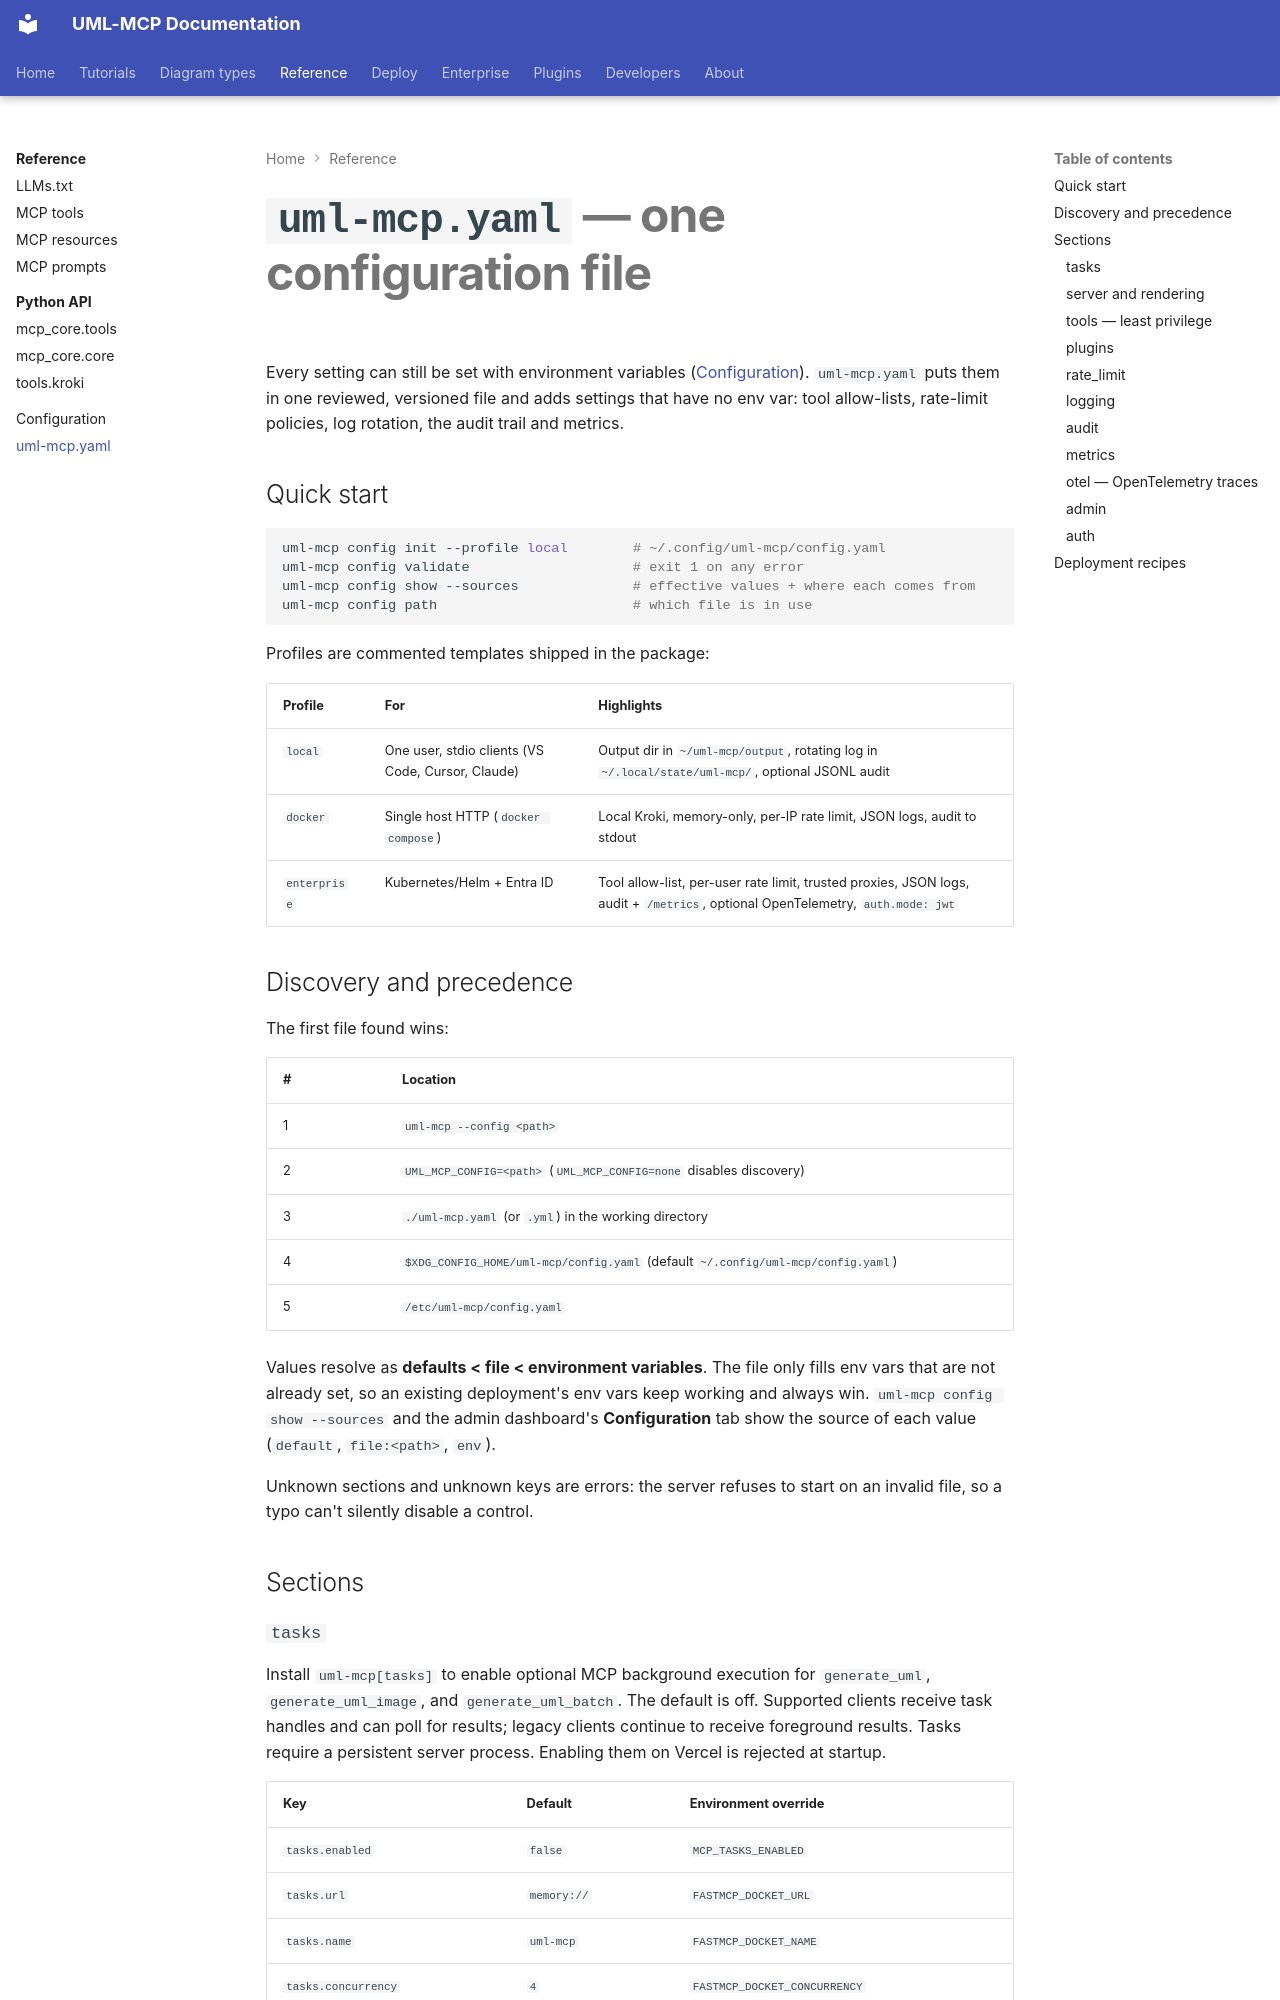

repository: antoinebou12/uml-mcp · page: configuration/uml-mcp-yaml/index.html · generator: mkdocs

---
title: uml-mcp.yaml reference
description: "One configuration file for UML-MCP: discovery, precedence, profiles and every section (server, rendering, tools, rate_limit, logging, audit, metrics, admin, auth)."
---

# `uml-mcp.yaml` — one configuration file

Every setting can still be set with environment variables ([Configuration](../configuration.md)).
`uml-mcp.yaml` puts them in one reviewed, versioned file and adds settings that
have no env var: tool allow-lists, rate-limit policies, log rotation, the audit
trail and metrics.

## Quick start

```bash
uml-mcp config init --profile local        # ~/.config/uml-mcp/config.yaml
uml-mcp config validate                    # exit 1 on any error
uml-mcp config show --sources              # effective values + where each comes from
uml-mcp config path                        # which file is in use
```

Profiles are commented templates shipped in the package:

| Profile | For | Highlights |
| --- | --- | --- |
| `local` | One user, stdio clients (VS Code, Cursor, Claude) | Output dir in `~/uml-mcp/output`, rotating log in `~/.local/state/uml-mcp/`, optional JSONL audit |
| `docker` | Single host HTTP (`docker compose`) | Local Kroki, memory-only, per-IP rate limit, JSON logs, audit to stdout |
| `enterprise` | Kubernetes/Helm + Entra ID | Tool allow-list, per-user rate limit, trusted proxies, JSON logs, audit + `/metrics`, optional OpenTelemetry, `auth.mode: jwt` |

## Discovery and precedence

The first file found wins:

| # | Location |
| --- | --- |
| 1 | `uml-mcp --config <path>` |
| 2 | `UML_MCP_CONFIG=<path>` (`UML_MCP_CONFIG=none` disables discovery) |
| 3 | `./uml-mcp.yaml` (or `.yml`) in the working directory |
| 4 | `$XDG_CONFIG_HOME/uml-mcp/config.yaml` (default `~/.config/uml-mcp/config.yaml`) |
| 5 | `/etc/uml-mcp/config.yaml` |

Values resolve as **defaults < file < environment variables**. The file only fills
env vars that are not already set, so an existing deployment's env vars keep
working and always win. `uml-mcp config show --sources` and the admin dashboard's
**Configuration** tab show the source of each value (`default`, `file:<path>`, `env`).

Unknown sections and unknown keys are errors: the server refuses to start on an
invalid file, so a typo can't silently disable a control.

## Sections
